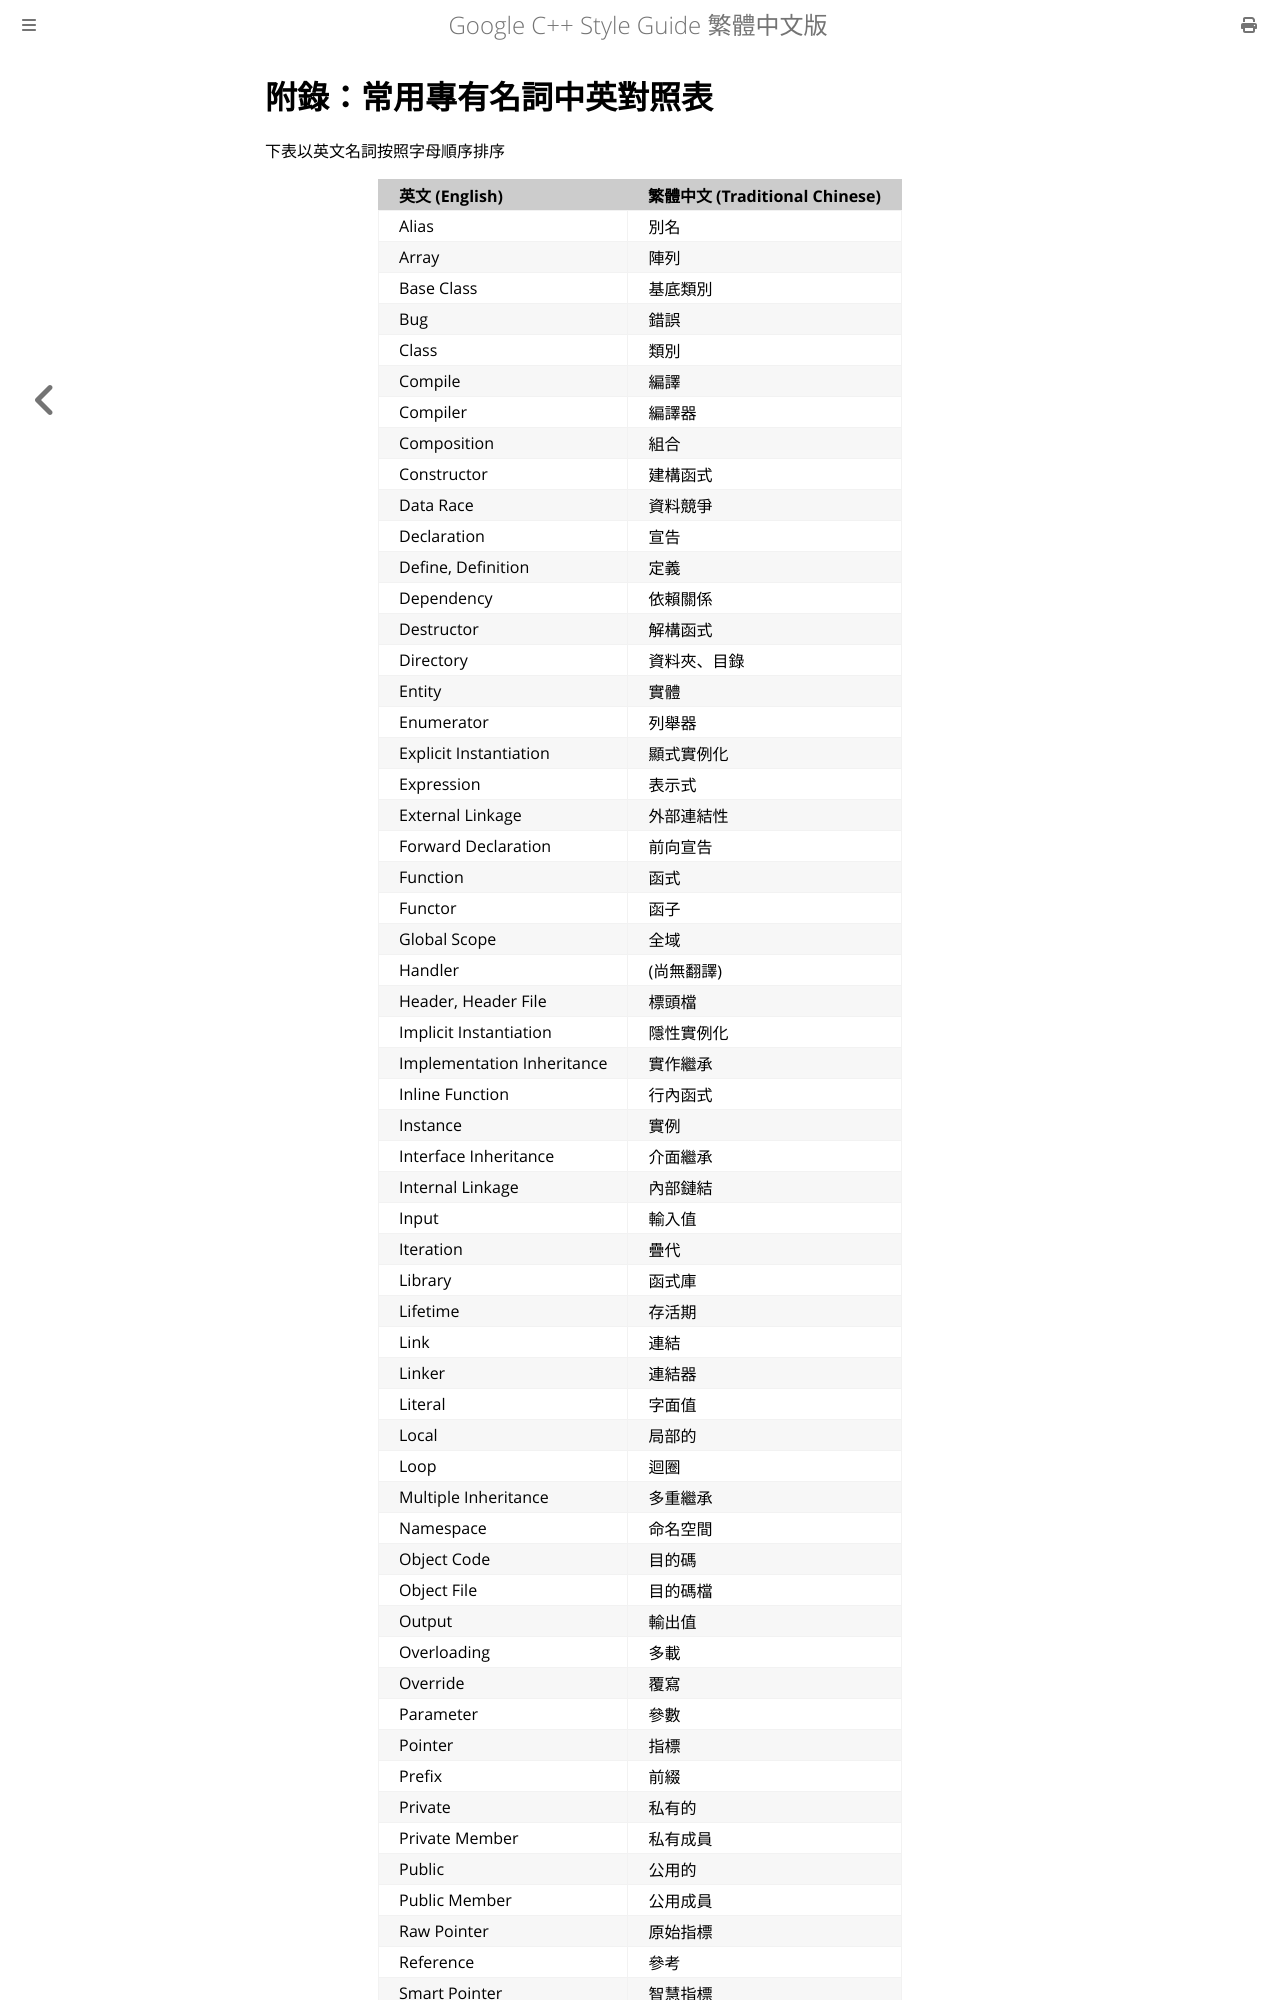

repository: SLMT/google-cpp-style-guide-zh-tw · page: english-word-table.html · generator: mdbook

# 附錄：常用專有名詞中英對照表

下表以英文名詞按照字母順序排序

| 英文 (English)             | 繁體中文 (Traditional Chinese) |
| :------------------------- | :----------------------------- |
| Alias                      | 別名                           |
| Array                      | 陣列                           |
| Base Class                 | 基底類別                       |
| Bug                        | 錯誤                           |
| Class                      | 類別                           |
| Compile                    | 編譯                           |
| Compiler                   | 編譯器                         |
| Composition                | 組合                           |
| Constructor                | 建構函式                       |
| Data Race                  | 資料競爭                       |
| Declaration                | 宣告                           |
| Define, Definition         | 定義                           |
| Dependency                 | 依賴關係                       |
| Destructor                 | 解構函式                       |
| Directory                  | 資料夾、目錄                   |
| Entity                     | 實體                           |
| Enumerator                 | 列舉器                         |
| Explicit Instantiation     | 顯式實例化                     |
| Expression                 | 表示式                         |
| External Linkage           | 外部連結性                     |
| Forward Declaration        | 前向宣告                       |
| Function                   | 函式                           |
| Functor                    | 函子                           |
| Global Scope               | 全域                           |
| Handler                    | (尚無翻譯)                     |
| Header, Header File        | 標頭檔                         |
| Implicit Instantiation     | 隱性實例化                     |
| Implementation Inheritance | 實作繼承                       |
| Inline Function            | 行內函式                       |
| Instance                   | 實例                           |
| Interface Inheritance      | 介面繼承                       |
| Internal Linkage           | 內部鏈結                       |
| Input                      | 輸入值                         |
| Iteration                  | 疊代                           |
| Library                    | 函式庫                         |
| Lifetime                   | 存活期                         |
| Link                       | 連結                           |
| Linker                     | 連結器                         |
| Literal                    | 字面值                         |
| Local                      | 局部的                         |
| Loop                       | 迴圈                           |
| Multiple Inheritance       | 多重繼承                       |
| Namespace                  | 命名空間                       |
| Object Code                | 目的碼                         |
| Object File                | 目的碼檔                       |
| Output                     | 輸出值                         |
| Overloading                | 多載                           |
| Override                   | 覆寫                           |
| Parameter                  | 參數                           |
| Pointer                    | 指標                           |
| Prefix                     | 前綴                           |
| Private                    | 私有的                         |
| Private Member             | 私有成員                       |
| Public                     | 公用的                         |
| Public Member              | 公用成員                       |
| Raw Pointer                | 原始指標                       |
| Reference                  | 參考                           |
| Smar
